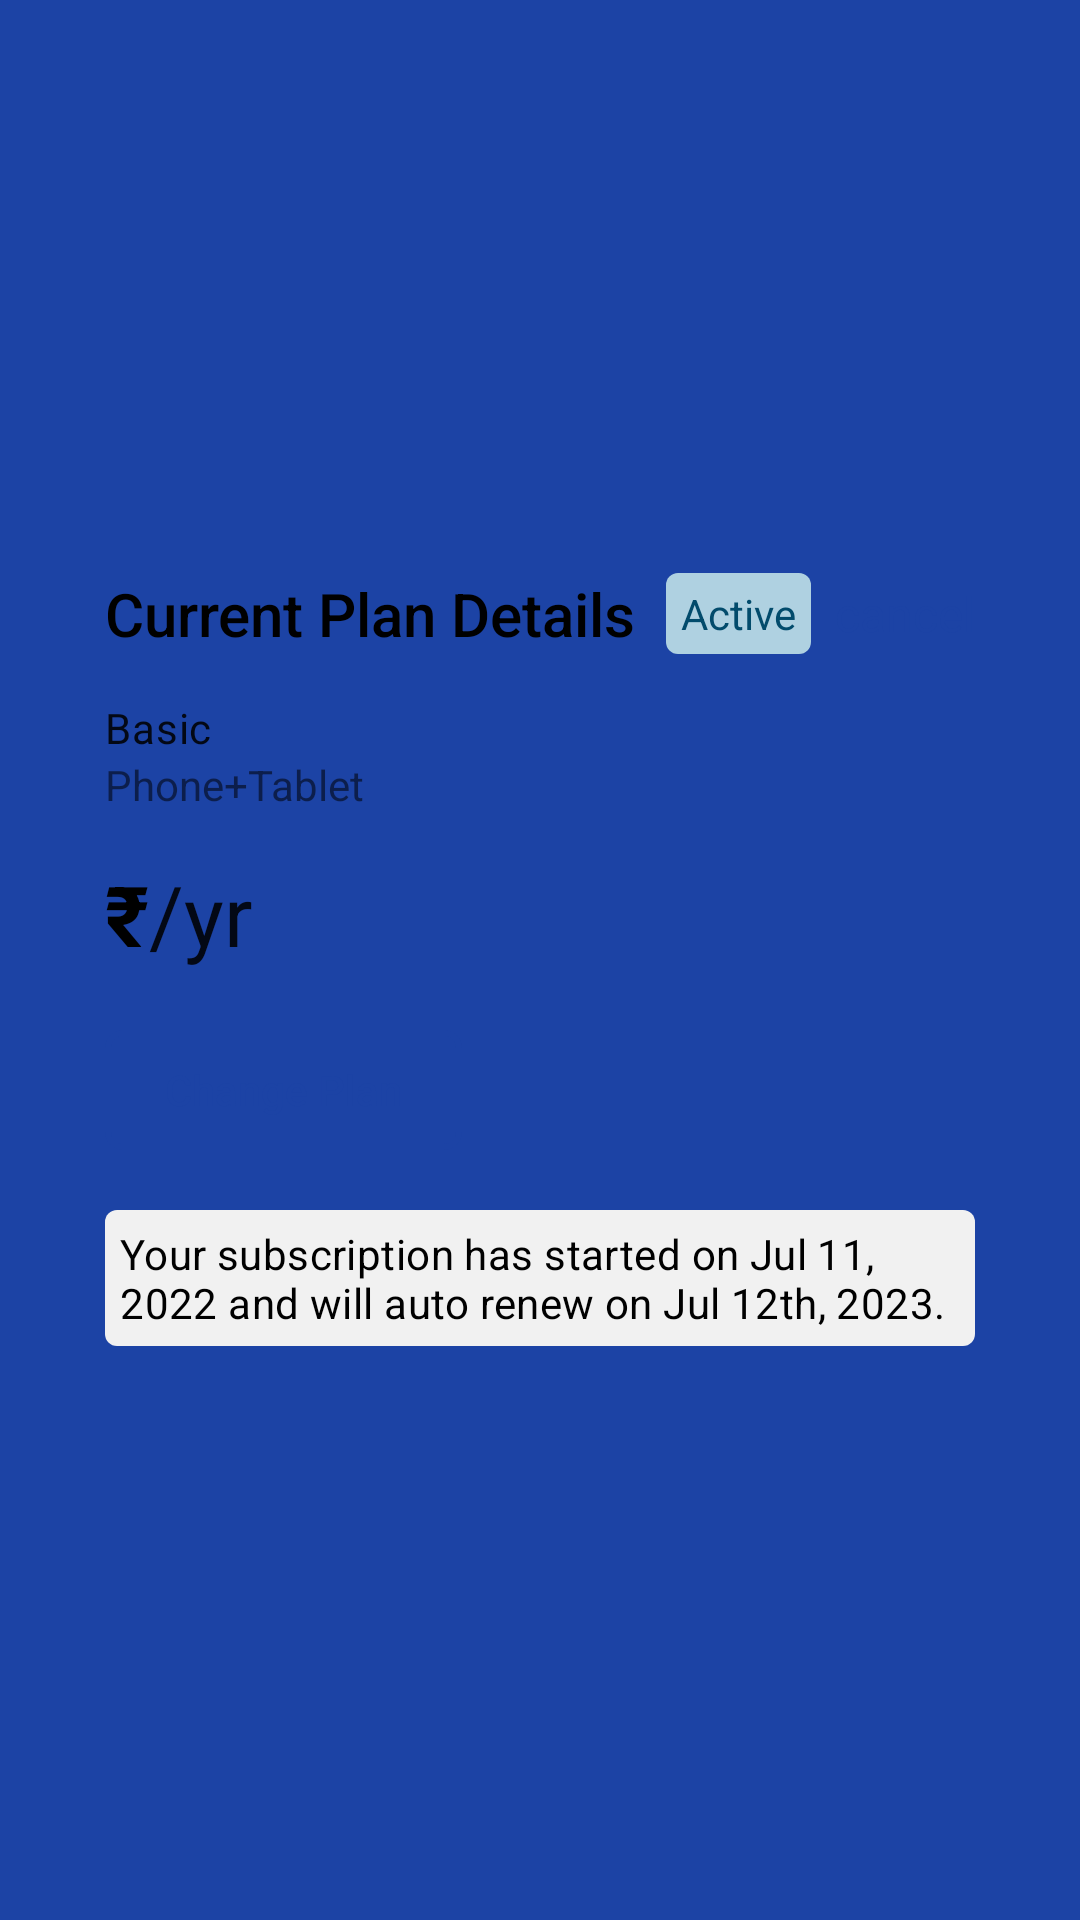

Layout XML and referenced resources for this Android screen:
<!-- AndroidManifest.xml: application theme Theme.RichPanelAssesment1902898 -->
<!-- res/layout/activity_main.xml -->
<?xml version="1.0" encoding="utf-8"?>
<RelativeLayout xmlns:android="http://schemas.android.com/apk/res/android"
    xmlns:tools="http://schemas.android.com/tools"
    android:layout_width="match_parent"
    android:layout_height="match_parent"
    tools:context=".MainActivity"
    android:background="@color/blue"
    android:padding="20dp">

    <RelativeLayout
        android:layout_width="match_parent"
        android:layout_height="wrap_content"
        android:layout_centerVertical="true"
        android:background="@drawable/white_round_20"
        android:padding="15dp">
        <TextView
            android:layout_width="wrap_content"
            android:layout_height="wrap_content"
            android:text="Current Plan Details"
            style="@style/TextAppearance.AppCompat.Body2"
            android:textSize="20sp"
            android:id="@+id/tag1"
            android:layout_marginTop="10dp"
            android:textColor="@color/black"/>

        <TextView
            android:id="@+id/active"
            android:layout_width="wrap_content"
            android:layout_height="wrap_content"
            android:layout_alignTop="@id/tag1"
            android:layout_alignBottom="@id/tag1"
            android:layout_marginStart="10dp"
            android:layout_toEndOf="@id/tag1"
            android:background="@drawable/active_round"
            android:gravity="center_vertical"
            android:paddingStart="5dp"
            android:paddingEnd="5dp"
            android:text="Active"
            android:textColor="#024B6C" />

        <TextView
            android:layout_width="wrap_content"
            android:layout_height="wrap_content"
            android:layout_alignTop="@id/tag1"
            android:text="cancel"
            android:id="@+id/cancel"
            android:layout_alignBottom="@id/tag1"
            android:gravity="center_vertical"
            android:textColor="@color/blue"
            android:layout_alignParentEnd="true"
            android:textSize="16sp"
            />

        <TextView
            android:layout_width="wrap_content"
            android:layout_height="wrap_content"
            android:layout_below="@id/tag1"
            android:text="Basic"
            android:id="@+id/planName"
            style="@style/TextAppearance.MaterialComponents.Body2"
            android:layout_marginTop="15dp"
            />

        <TextView
            android:layout_width="wrap_content"
            android:layout_height="wrap_content"
            android:layout_below="@id/planName"
            android:text="Phone+Tablet"
            android:id="@+id/planDes"/>

        <TextView
            android:layout_width="wrap_content"
            android:layout_height="wrap_content"
            android:text="@string/Rs"
            android:textStyle="bold"
            android:textSize="28sp"
            android:id="@+id/planPrice"
            android:textColor="@color/black"
            android:layout_below="@id/planDes"
            android:layout_marginTop="15dp"/>

        <TextView
            android:id="@+id/planCycle"
            style="@style/TextAppearance.AppCompat.Body1"
            android:layout_width="wrap_content"
            android:layout_height="wrap_content"
            android:layout_alignTop="@id/planPrice"
            android:layout_toEndOf="@id/planPrice"
            android:text="/yr"
            android:textSize="28sp" />

        <androidx.appcompat.widget.AppCompatButton
            android:layout_width="wrap_content"
            android:layout_height="40dp"
            android:layout_below="@id/planPrice"
            android:text="Change Plan"
            android:id="@+id/changePlan"
            android:layout_marginTop="20dp"
            android:background="@drawable/chnage_button"
            android:paddingStart="20dp"
            android:paddingEnd="20dp"
            android:textColor="@color/blue"
            android:textAllCaps="false"/>

        <TextView
            android:layout_width="match_parent"
            android:layout_height="wrap_content"
            android:layout_below="@id/changePlan"
            android:layout_marginTop="20dp"
            android:textColor="@color/black"
            android:letterSpacing="0.01"
            android:background="@drawable/grey_round"
            android:text="Your subscription has started on Jul 11, 2022 and will auto renew on Jul 12th, 2023."
            android:textSize="14dp"
            android:padding="5dp"
            android:id="@+id/desc"
            android:layout_marginBottom="10dp"
            />
    </RelativeLayout>
</RelativeLayout>
<!-- resources referenced by this layout -->
<resources>
  <color name="black">#FF000000</color>
  <color name="blue">#1C43A5</color>
  <!-- drawable active_round (drawable) -->
  <?xml version="1.0" encoding="utf-8"?>
  <shape xmlns:android="http://schemas.android.com/apk/res/android"
      android:shape="rectangle">
      <corners android:radius="4dp"/>
      <solid android:color="#D8CAEBED"/>
  </shape>
  <!-- drawable chnage_button (drawable) -->
  <?xml version="1.0" encoding="utf-8"?>
  <shape xmlns:android="http://schemas.android.com/apk/res/android" android:shape="rectangle">
      <corners android:radius="5dp"/>
      <solid android:color="@color/transparent"/>
      <stroke android:width="2dp"
          android:color="@color/blue"/>
  </shape>
  <!-- drawable grey_round (drawable) -->
  <?xml version="1.0" encoding="utf-8"?>
  <shape xmlns:android="http://schemas.android.com/apk/res/android"
      android:shape="rectangle">
      <corners android:radius="4dp"/>
      <solid android:color="#F1F1F1"/>
  </shape>
  <string name="Rs">\u20B9</string>
  <style name="Theme.RichPanelAssesment1902898" parent="Theme.MaterialComponents.DayNight.NoActionBar">
          
          <item name="colorPrimary">@color/purple_500</item>
          <item name="colorPrimaryVariant">@color/purple_700</item>
          <item name="colorOnPrimary">@color/white</item>
          
          <item name="colorSecondary">@color/teal_200</item>
          <item name="colorSecondaryVariant">@color/teal_700</item>
          <item name="colorOnSecondary">@color/black</item>
          
          <item name="android:statusBarColor" tools:targetApi="l">?attr/colorPrimaryVariant</item>
          
      </style>
  <color name="transparent">#00FFFFFF</color>
  <color name="purple_500">#FF6200EE</color>
  <color name="purple_700">#FF3700B3</color>
  <color name="white">#FFFFFFFF</color>
  <color name="teal_200">#101E91</color>
  <color name="teal_700">#FF018786</color>
</resources>
